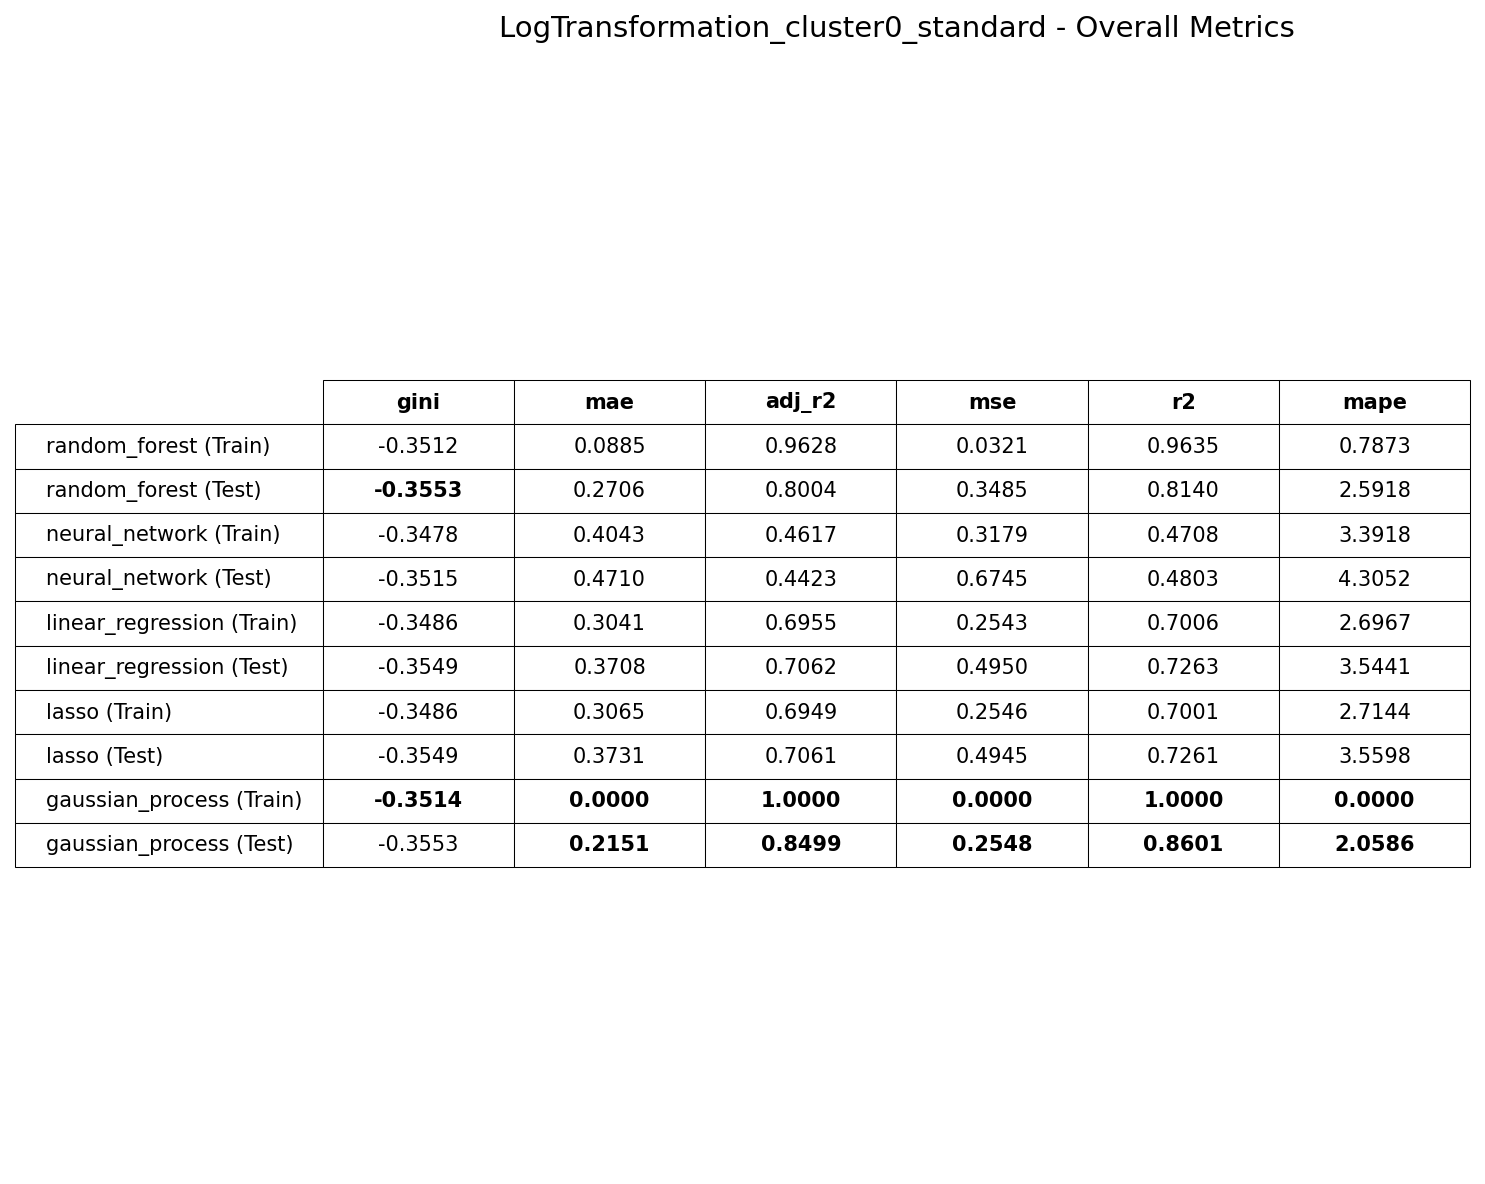

The file beside this chart, header and first rows:
Model, Split, gini, mae, adj_r2, mse, r2, mape
random_forest, train, -0.3512, 0.08852, 0.9628, 0.03211, 0.9635, 0.7873
random_forest, test, -0.3553, 0.2706, 0.8004, 0.3485, 0.814, 2.592
neural_network, train, -0.3478, 0.4043, 0.4617, 0.3179, 0.4708, 3.392
neural_network, test, -0.3515, 0.471, 0.4423, 0.6745, 0.4803, 4.305
linear_regression, train, -0.3486, 0.3041, 0.6955, 0.2543, 0.7006, 2.697
linear_regression, test, -0.3549, 0.3708, 0.7062, 0.495, 0.7263, 3.544
lasso, train, -0.3486, 0.3065, 0.6949, 0.2546, 0.7001, 2.714
lasso, test, -0.3549, 0.3731, 0.7061, 0.4945, 0.7261, 3.56
gaussian_process, train, -0.3514, 1.5543792428382888e-06, 1, 1.2711849048591517e-11, 1, 1.3521317881741717e-05
gaussian_process, test, -0.3553, 0.2151, 0.8499, 0.2548, 0.8601, 2.059
